Labelled photos from "data", an image-classification folder in alexmFIIR004/RN-Proiect. The possible labels are: asphalt, carpet, concrete, grass, tile.

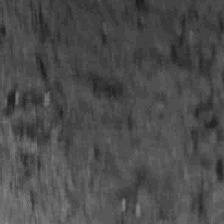
Label: concrete

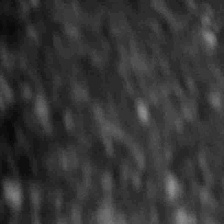
Label: asphalt

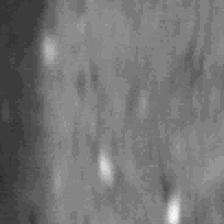
Label: tile

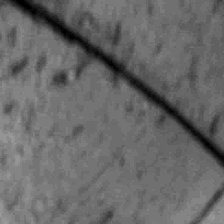
Label: concrete

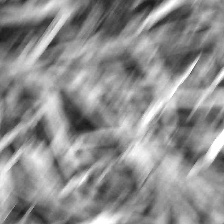
Label: grass

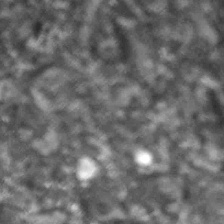
Label: asphalt
